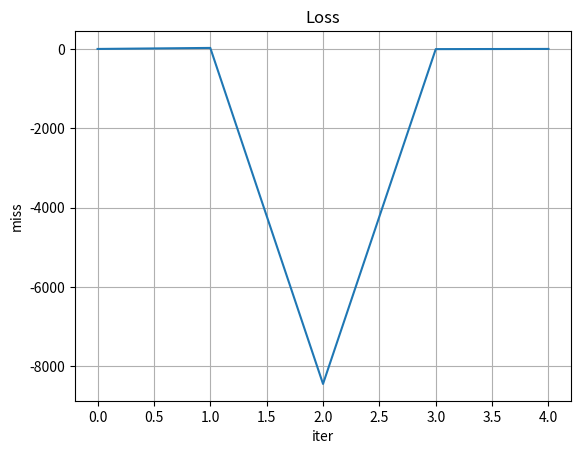

This figure's Python source:
import random

import matplotlib.pyplot as plt


def main() -> None:
    # _input = 0.2
    # _hidden = 0.0
    # _output = 0.0
    target = -0.6
    neurons = [0.2, 0.0, 0.0]  # _input, _hidden, _output
    weights = [round(random.uniform(-0.5, 0.5), 3) for _ in range(2)]
    delta = [0.0, 0.0]
    print(f"{weights[0] = } {weights[1] = }")

    x: list[int] = []
    y: list[float] = []

    for i in range(30):
        print(i)
        x.append(i)

        # forward propagation
        neurons[1] = neurons[0] * weights[0]
        neurons[2] = neurons[1] * weights[1]
        print(f"{neurons[1] = :.5f} {neurons[2] = :.5f}")

        # if round(neurons[2], 3) == target:
        #     break

        # backward propagation
        delta[1] = target - neurons[2]
        y.append(round(delta[1], 5))

        if round(neurons[2], 3) == target:
            break

        delta[0] = delta[1] * weights[1]
        print(f"{delta[0] = :.5f} {delta[1] = :.5f}")

        # update weights
        weights[0] += delta[0] / neurons[0]
        weights[1] += delta[1] / neurons[1]
        print(f"{weights[0] = :.5f} {weights[1] = :.5f}")

    fig, ax = plt.subplots()
    ax.plot(x, y)
    ax.set(
            xlabel='iter',
            ylabel='miss',
            title='Loss'
    )
    ax.grid()
    # fig.savefig("test.png")
    plt.show()


if __name__ == "__main__":
    main()
